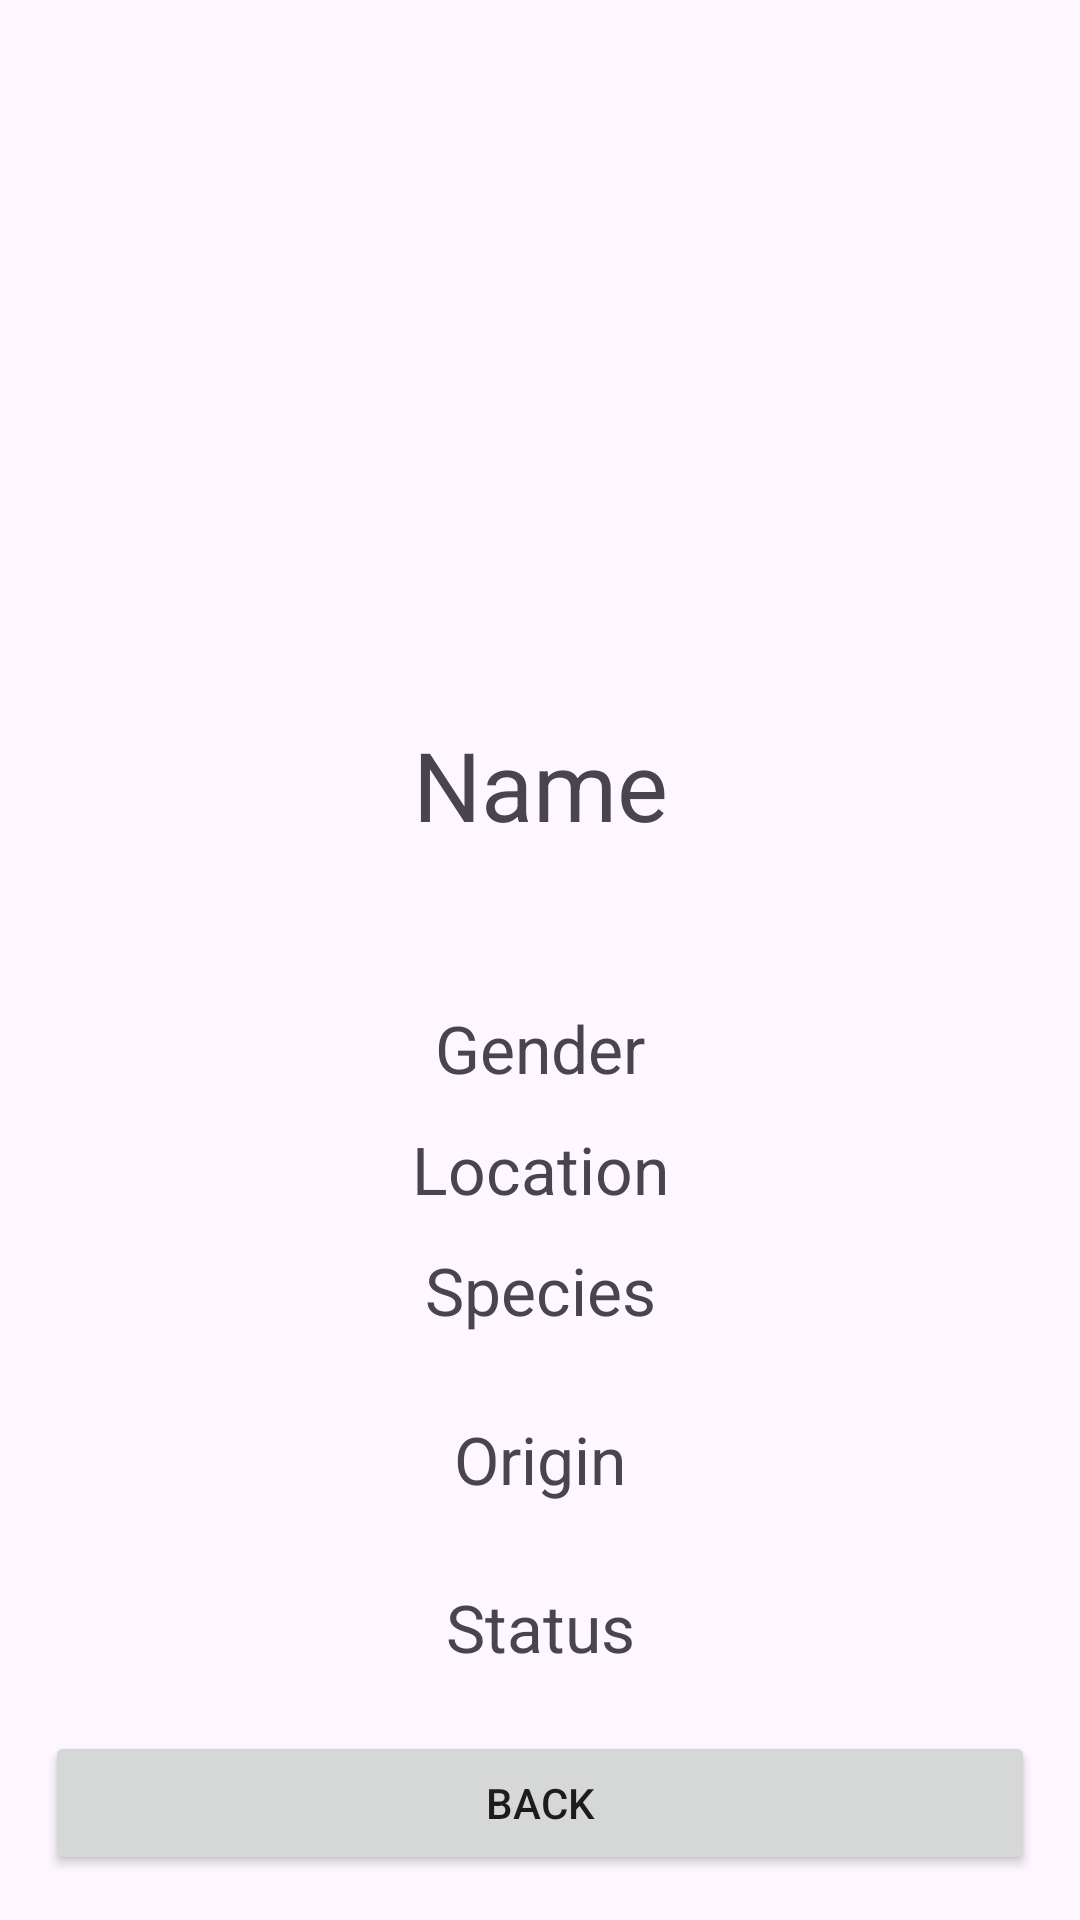

Android layout source for this screen:
<!-- AndroidManifest.xml: application theme Theme.10_RickAndMorty -->
<!-- res/layout/activity_page_description.xml -->
<?xml version="1.0" encoding="utf-8"?>
<androidx.constraintlayout.widget.ConstraintLayout xmlns:android="http://schemas.android.com/apk/res/android"
    xmlns:app="http://schemas.android.com/apk/res-auto"
    xmlns:tools="http://schemas.android.com/tools"
    android:layout_width="match_parent"
    android:layout_height="match_parent"
    tools:context=".ui.ViewModel.PageDescription">




    <ImageView
        android:id="@+id/imgDesActivity"
        android:layout_width="0dp"
        android:layout_height="200dp"
        android:layout_marginTop="20dp"
        app:layout_constraintEnd_toEndOf="parent"
        app:layout_constraintStart_toStartOf="parent"
        app:layout_constraintTop_toTopOf="parent"
        tools:srcCompat="@tools:sample/avatars" />

    <TextView
        android:id="@+id/tvDesName"
        android:layout_width="wrap_content"
        android:layout_height="wrap_content"
        android:layout_marginStart="50dp"
        android:layout_marginTop="20dp"
        android:layout_marginEnd="50dp"
        android:text="Name"
        android:textSize="32sp"
        app:layout_constraintEnd_toEndOf="parent"
        app:layout_constraintStart_toStartOf="parent"
        app:layout_constraintTop_toBottomOf="@+id/imgDesActivity" />

    <TextView
        android:id="@+id/tvDesGender"
        android:layout_width="wrap_content"
        android:layout_height="wrap_content"
        android:text="Gender"
        android:textSize="22sp"
        app:layout_constraintBottom_toTopOf="@+id/tvDesSpecies"
        app:layout_constraintEnd_toEndOf="parent"
        app:layout_constraintStart_toStartOf="parent"
        app:layout_constraintTop_toBottomOf="@+id/tvDesName" />

    <TextView
        android:id="@+id/tvDesSpecies"
        android:layout_width="wrap_content"
        android:layout_height="wrap_content"
        android:text="Species"
        android:textSize="22sp"
        app:layout_constraintBottom_toTopOf="@+id/btnBack"
        app:layout_constraintEnd_toEndOf="parent"
        app:layout_constraintStart_toStartOf="parent"
        app:layout_constraintTop_toBottomOf="@+id/tvDesName" />

    <TextView
        android:id="@+id/tvDesStatus"
        android:layout_width="wrap_content"
        android:layout_height="wrap_content"
        android:text="Status"
        android:textSize="22sp"
        app:layout_constraintBottom_toBottomOf="parent"
        app:layout_constraintEnd_toEndOf="parent"
        app:layout_constraintStart_toStartOf="parent"
        app:layout_constraintTop_toBottomOf="@+id/tvDesSpecies"
        app:layout_constraintVertical_bias="0.5" />

    <Button
        android:id="@+id/btnBack"
        android:layout_width="0dp"
        android:layout_height="wrap_content"
        android:layout_marginStart="15dp"
        android:layout_marginEnd="15dp"
        android:layout_marginBottom="15dp"
        android:text="Back"
        app:layout_constraintBottom_toBottomOf="parent"
        app:layout_constraintEnd_toEndOf="parent"
        app:layout_constraintStart_toStartOf="parent" />

    <TextView
        android:id="@+id/tvDesLocation"
        android:layout_width="wrap_content"
        android:layout_height="wrap_content"
        android:text="Location"
        android:textSize="22sp"
        app:layout_constraintBottom_toTopOf="@+id/tvDesSpecies"
        app:layout_constraintEnd_toEndOf="parent"
        app:layout_constraintStart_toStartOf="parent"
        app:layout_constraintTop_toBottomOf="@+id/tvDesGender" />

    <TextView
        android:id="@+id/tvDesOrigin"
        android:layout_width="wrap_content"
        android:layout_height="wrap_content"
        android:text="Origin"
        android:textSize="22sp"
        app:layout_constraintEnd_toEndOf="parent"
        app:layout_constraintStart_toStartOf="parent"
        app:layout_constraintTop_toBottomOf="@+id/tvDesSpecies"
        app:layout_constraintBottom_toTopOf="@+id/tvDesStatus"
        />


</androidx.constraintlayout.widget.ConstraintLayout>
<!-- resources referenced by this layout -->
<resources>
  <style name="Theme.10_RickAndMorty" parent="Base.Theme.10_RickAndMorty" />
  <style name="Base.Theme.10_RickAndMorty" parent="Theme.Material3.DayNight.NoActionBar">
          
          
      </style>
</resources>
